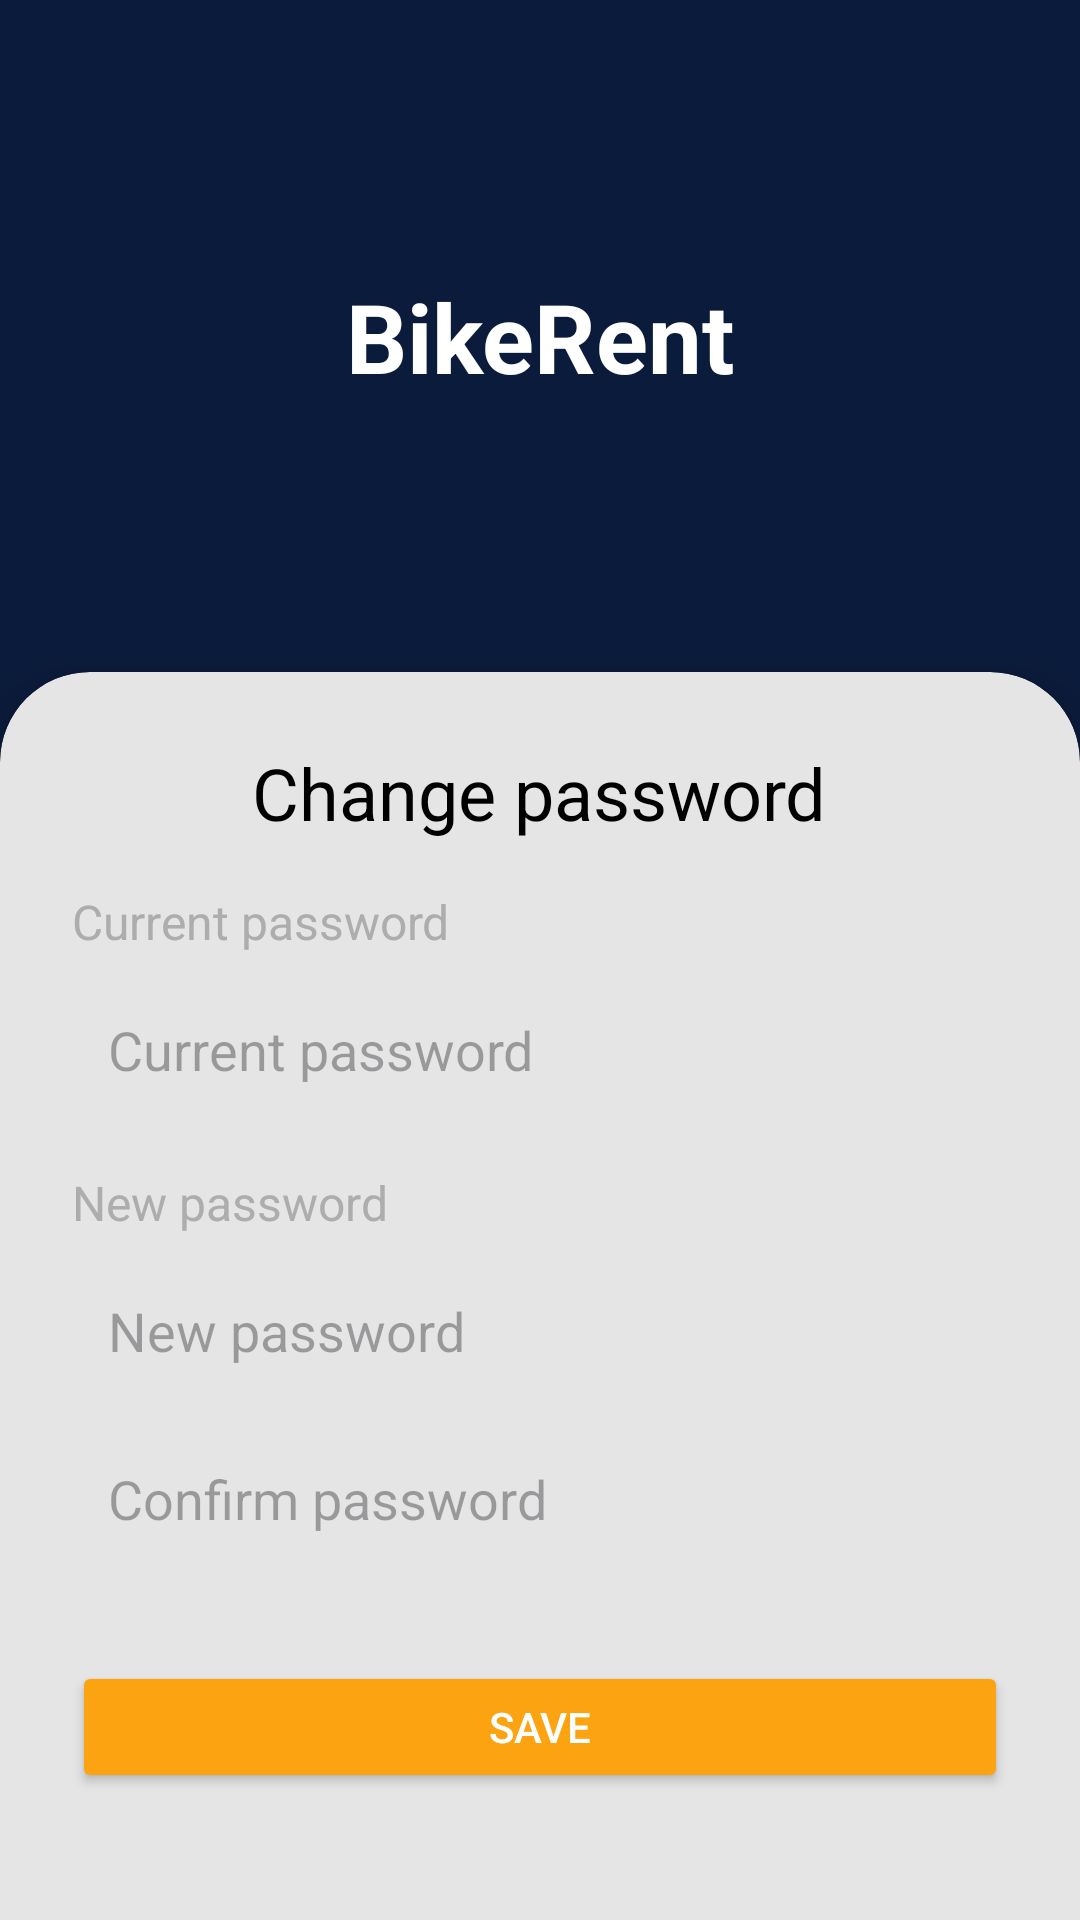

Write the Android layout XML for this screen, with the resource values it uses.
<!-- AndroidManifest.xml: application theme Theme.BikeRentAndroid -->
<!-- res/layout/fragment_change_password.xml -->
<androidx.constraintlayout.widget.ConstraintLayout
    xmlns:android="http://schemas.android.com/apk/res/android"
    xmlns:app="http://schemas.android.com/apk/res-auto"
    android:layout_width="match_parent"
    android:layout_height="match_parent"
    android:background="#0B1B3B">

    
    <View
        android:id="@+id/topBackground"
        android:layout_width="0dp"
        android:layout_height="0dp"
        android:background="#0B1B3B"
        app:layout_constraintTop_toTopOf="parent"
        app:layout_constraintStart_toStartOf="parent"
        app:layout_constraintEnd_toEndOf="parent"
        app:layout_constraintHeight_percent="0.35"/>

    
    <TextView
        android:id="@+id/appName"
        android:layout_width="wrap_content"
        android:layout_height="wrap_content"
        android:text="BikeRent"
        android:textColor="#FFFFFF"
        android:textSize="32sp"
        android:textStyle="bold"
        app:layout_constraintTop_toTopOf="@id/topBackground"
        app:layout_constraintBottom_toBottomOf="@id/topBackground"
        app:layout_constraintStart_toStartOf="parent"
        app:layout_constraintEnd_toEndOf="parent"/>

    

    <LinearLayout
        android:id="@+id/bottomCard"
        android:layout_width="0dp"
        android:layout_height="0dp"
        android:layout_gravity="center"
        android:background="@drawable/rounded_top_card"
        android:backgroundTintMode="src_in"
        android:clipToOutline="true"
        android:elevation="8dp"
        android:orientation="vertical"
        android:padding="24dp"
        app:layout_constraintBottom_toBottomOf="parent"
        app:layout_constraintEnd_toEndOf="parent"
        app:layout_constraintStart_toStartOf="parent"
        app:layout_constraintTop_toBottomOf="@id/topBackground">


        
        <LinearLayout
            android:layout_width="match_parent"
            android:layout_height="wrap_content"
            android:orientation="vertical"
            android:gravity="center_horizontal">

            <TextView
                android:id="@+id/fullNameLabel"
                android:layout_width="wrap_content"
                android:layout_height="wrap_content"
                android:layout_gravity="center"
                android:text="@string/change_password"
                android:textColor="#000000"
                android:textSize="24sp" />
        </LinearLayout>


        <TextView
            android:layout_width="wrap_content"
            android:layout_height="wrap_content"
            android:layout_gravity="left"
            android:layout_marginTop="16dp"
            android:text="@string/current_password"
            android:textColor="#ADADAD"
            android:textSize="16sp" />

        <EditText
            android:id="@+id/currentPassword"
            android:layout_width="match_parent"
            android:layout_height="44dp"
            android:layout_marginTop="12dp"
            android:background="@drawable/edittext_border"
            android:hint="@string/current_password"
            android:inputType="textPassword"
            android:padding="12dp" />

        <TextView
            android:layout_width="wrap_content"
            android:layout_height="wrap_content"
            android:layout_gravity="left"
            android:layout_marginTop="16dp"
            android:text="@string/new_password"
            android:textColor="#ADADAD"
            android:textSize="16sp" />

        <EditText
            android:id="@+id/newPassword"
            android:layout_width="match_parent"
            android:layout_height="44dp"
            android:layout_marginTop="12dp"
            android:background="@drawable/edittext_border"
            android:hint="@string/new_password"
            android:inputType="textPassword"
            android:padding="12dp" />


        <EditText
            android:id="@+id/confirmPassword"
            android:layout_width="match_parent"
            android:layout_height="44dp"
            android:layout_marginTop="12dp"
            android:background="@drawable/edittext_border"
            android:hint="@string/confirm_password"
            android:inputType="textPassword"
            android:padding="12dp" />



        
        <Button
            android:id="@+id/btnSave"
            android:layout_width="match_parent"
            android:layout_height="44dp"
            android:layout_marginTop="30dp"
            android:text="@string/save"
            android:textColor="#FFFFFF"
            app:backgroundTint="@color/yellow_button_color"
            app:cornerRadius="20dp" />





    </LinearLayout>

</androidx.constraintlayout.widget.ConstraintLayout>
<!-- resources referenced by this layout -->
<resources>
  <color name="yellow_button_color">#FCA311</color>
  <!-- drawable rounded_top_card (drawable) -->
  <shape
      xmlns:android="http://schemas.android.com/apk/res/android"
      android:shape="rectangle">
      <solid android:color="@color/nav_bar_color"/>
      <corners android:topLeftRadius="30dp" android:topRightRadius="30dp"/>
  </shape>
  <string name="change_password">Change password</string>
  <string name="confirm_password">Confirm password</string>
  <string name="current_password">Current password</string>
  <string name="new_password">New password</string>
  <string name="save">Save</string>
  <style name="Theme.BikeRentAndroid" parent="Base.Theme.BikeRentAndroid" />
  <color name="nav_bar_color">#E5E5E5</color>
  <style name="Base.Theme.BikeRentAndroid" parent="Theme.Material3.DayNight.NoActionBar">
          
          
      </style>
</resources>
